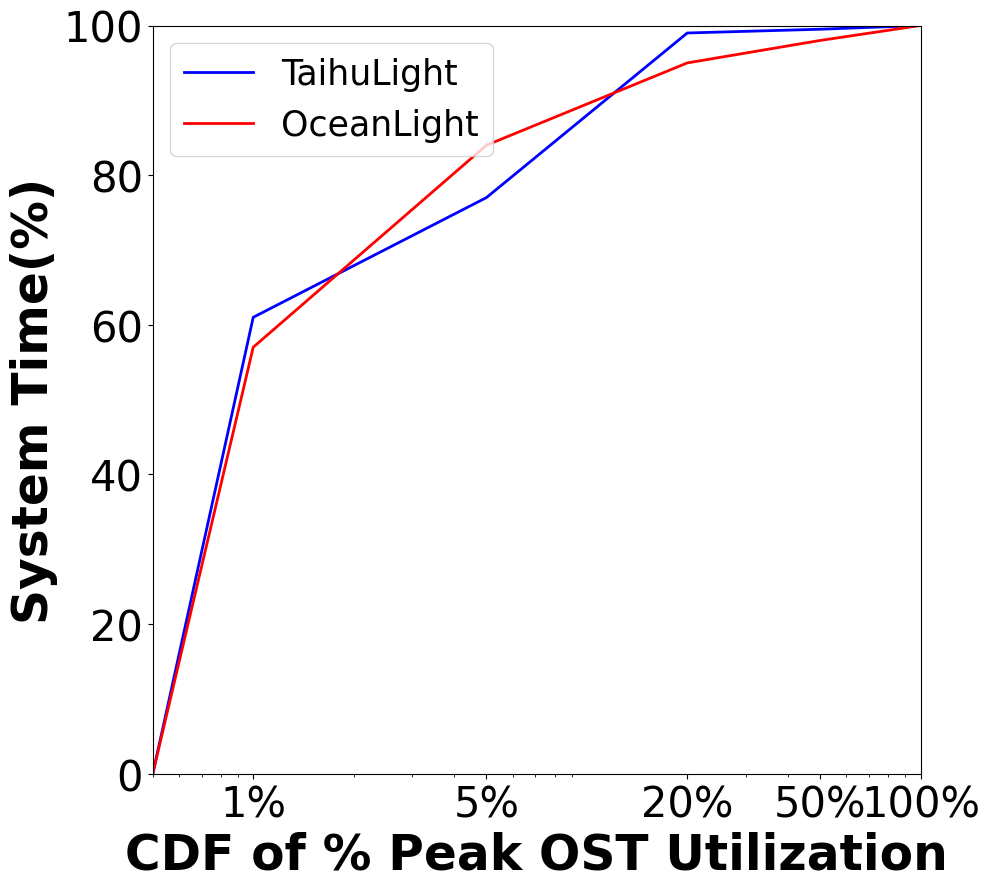

Write the Python code that produced this figure.
import matplotlib.pyplot as plt
import matplotlib as mpl

mpl.rcParams['font.family'] = 'Arial'

x = [0.5, 1, 5, 20, 50, 100]
taihu = [0, 61, 77, 99, 99.5, 100]
ocean = [0, 57, 84, 95, 98, 100]

plt.figure(figsize=(10, 9))

# 绘制折线图
plt.plot(x, taihu, label="TaihuLight", color='blue', linewidth=2)
plt.plot(x, ocean, label="OceanLight", color='red', linewidth=2)

plt.xscale('log')

xticks = [1, 5, 20, 50, 100]
xtick_labels = ['1%', '5%', '20%', '50%', '100%']
plt.xticks(xticks, xtick_labels, fontsize=30)
plt.yticks(fontsize=30)

plt.xlim(0.5, 100)
plt.ylim(0, 100)

plt.xlabel("CDF of % Peak OST Utilization", fontsize=35,fontweight='bold')
plt.ylabel("System Time(%)", fontsize=35,fontweight='bold')

plt.legend(loc = "upper left", fontsize=25)

plt.tight_layout()
plt.show()
